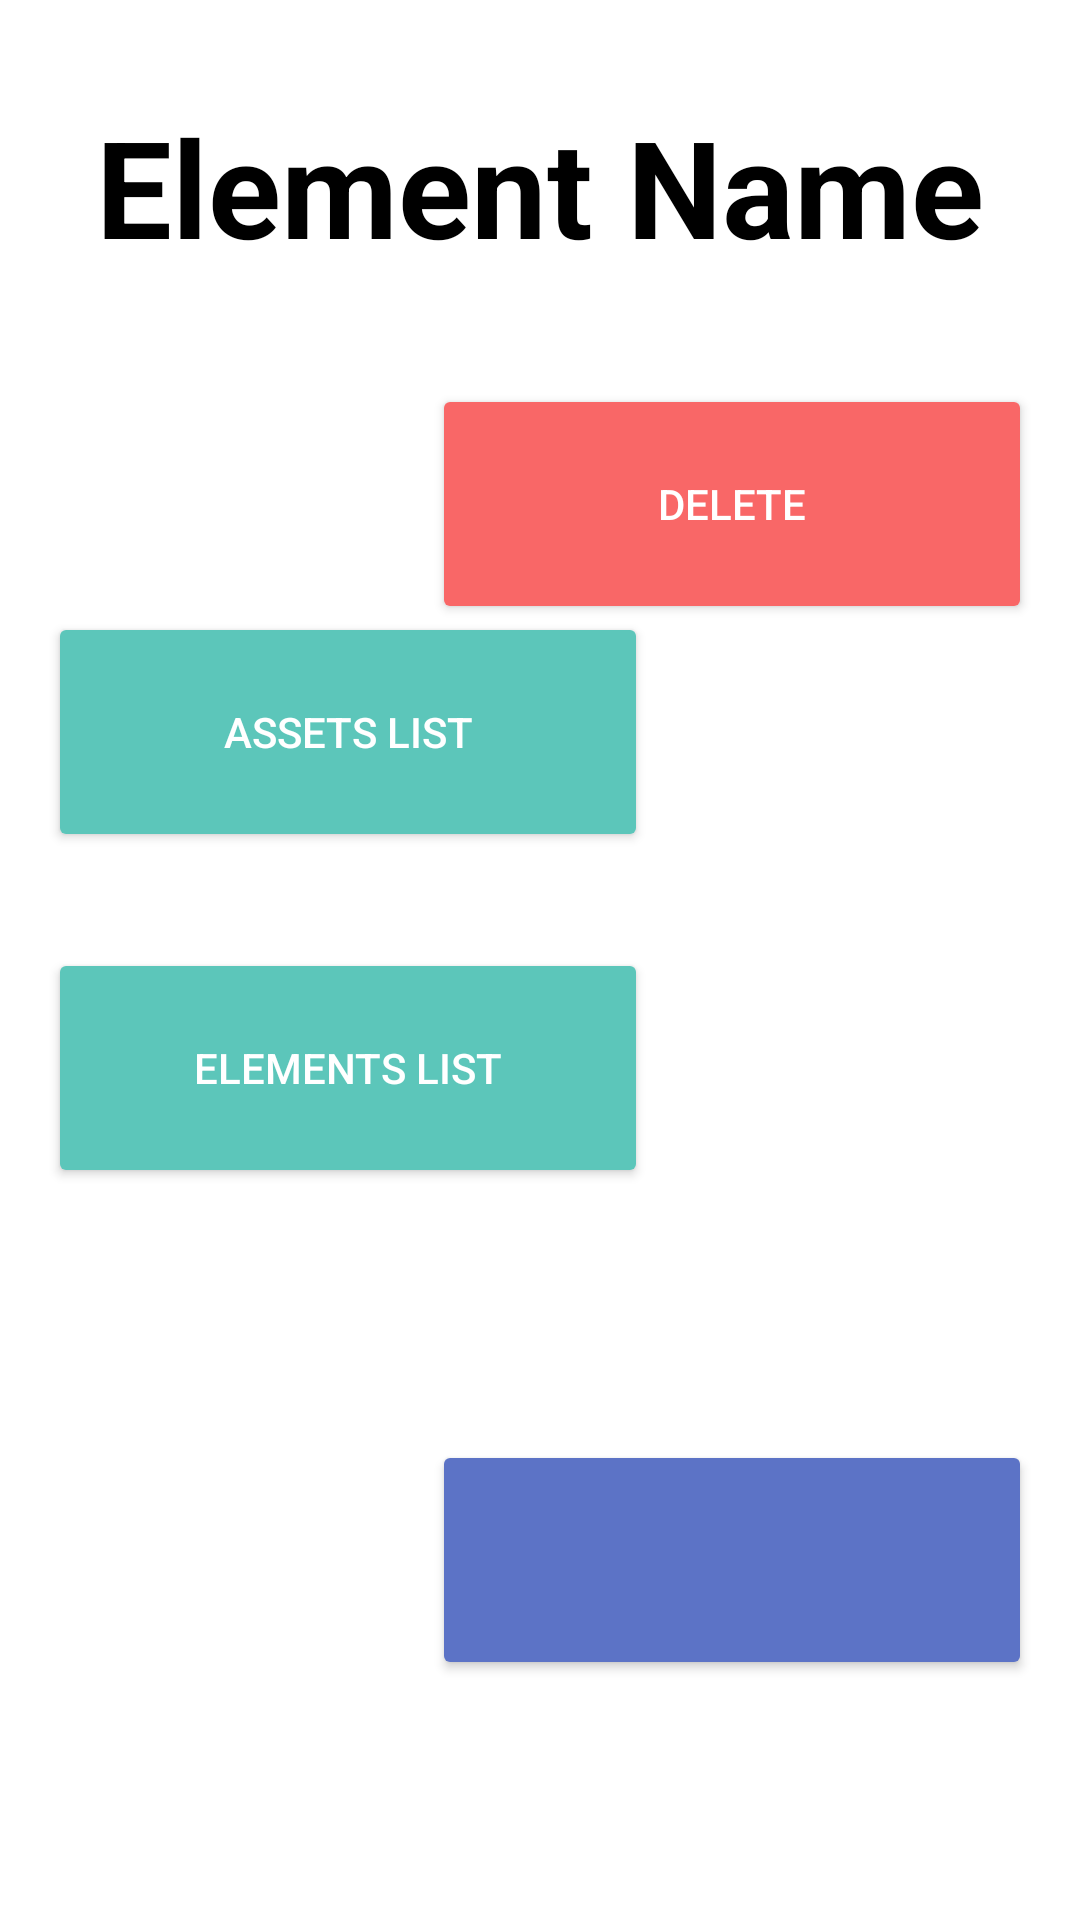

Reconstruct the res/layout file that produces this screen, plus the resources it refers to.
<!-- AndroidManifest.xml: application theme Theme.BuildingColletor -->
<!-- res/layout/activity_edit_element_name.xml -->
<?xml version="1.0" encoding="utf-8"?>
<androidx.constraintlayout.widget.ConstraintLayout xmlns:android="http://schemas.android.com/apk/res/android"
    xmlns:app="http://schemas.android.com/apk/res-auto"
    xmlns:tools="http://schemas.android.com/tools"
    android:layout_width="match_parent"
    android:layout_height="match_parent"
    tools:context=".element.edit.EditElementNameActivity">

    <TextView
        android:id="@+id/element_info_text_edit"
        android:layout_width="0dp"
        android:layout_height="wrap_content"
        android:layout_marginStart="24dp"
        android:layout_marginTop="32dp"
        android:layout_marginEnd="24dp"
        android:text="Element Name"
        android:gravity="center"
        android:textSize="45sp"
        android:textStyle="bold"
        android:textColor="@color/black"
        app:layout_constraintEnd_toEndOf="parent"
        app:layout_constraintStart_toStartOf="parent"
        app:layout_constraintTop_toTopOf="parent" />

    <TextView
        android:id="@+id/element_info_details_text_edit"
        android:layout_width="0dp"
        android:layout_height="wrap_content"
        android:layout_marginTop="8dp"
        android:layout_marginEnd="24dp"
        android:gravity="center"
        android:text="Please, put a name in this element"
        android:textColor="@color/black"
        android:textSize="23sp"
        app:layout_constraintEnd_toStartOf="@+id/button_drop_info_elements_edit"
        app:layout_constraintStart_toEndOf="@+id/button1_info_elements_edit"
        app:layout_constraintTop_toBottomOf="@+id/element_info_text_edit" />

    <com.google.android.material.textfield.TextInputLayout
        android:id="@+id/et_title_view_element_edit"
        style="@style/PrimaryEditText"
        android:layout_width="0dp"
        android:layout_height="wrap_content"
        android:layout_marginStart="16dp"
        android:layout_marginTop="16dp"
        android:layout_marginEnd="16dp"
        android:hint="Element Name"
        app:layout_constraintEnd_toStartOf="@+id/button_drop_info_elements_edit"
        app:layout_constraintStart_toEndOf="@+id/button1_info_elements_edit"
        app:layout_constraintTop_toBottomOf="@+id/element_info_details_text_edit">

        <com.google.android.material.textfield.TextInputEditText
            android:id="@+id/element_name_info_edit"
            android:layout_width="match_parent"
            android:layout_height="wrap_content"
            android:fontFamily="@font/open_sans_regular"
            android:inputType="text" />

    </com.google.android.material.textfield.TextInputLayout>

    <ImageView
        android:id="@+id/logo_app_element_edit"
        android:layout_width="176dp"
        android:layout_height="172dp"
        android:layout_marginStart="28dp"
        android:layout_marginTop="16dp"
        app:layout_constraintStart_toStartOf="parent"
        app:layout_constraintTop_toTopOf="parent"
        app:srcCompat="@drawable/asset_night" />

    <Button
        android:id="@+id/button1_info_elements_edit"
        android:layout_width="200dp"
        android:layout_height="80dp"
        android:layout_marginStart="16dp"
        android:layout_marginTop="16dp"
        android:text="@string/button_asset_list"
        android:textColor="@color/white"
        app:backgroundTint="@color/green_button"
        app:layout_constraintStart_toStartOf="parent"
        app:layout_constraintTop_toBottomOf="@+id/logo_app_element_edit" />

    <Button
        android:id="@+id/button2_info_elements_edit"
        android:layout_width="200dp"
        android:layout_height="80dp"
        android:layout_marginStart="16dp"
        android:layout_marginTop="32dp"
        android:text="@string/button_element_list"
        android:textColor="@color/white"
        app:backgroundTint="@color/green_button"
        app:layout_constraintStart_toStartOf="parent"
        app:layout_constraintTop_toBottomOf="@+id/button1_info_elements_edit" />

    <Button
        android:id="@+id/button_drop_info_elements_edit"
        android:layout_width="200dp"
        android:layout_height="80dp"
        android:layout_marginTop="128dp"
        android:layout_marginEnd="16dp"
        android:text="Delete"
        android:textColor="@color/white"
        app:backgroundTint="@color/red"
        app:layout_constraintEnd_toEndOf="parent"
        app:layout_constraintTop_toTopOf="parent" />

    <Button
        android:id="@+id/button_up_info_elements_edit"
        android:visibility="gone"
        android:layout_width="200dp"
        android:layout_height="80dp"
        android:layout_marginTop="16dp"
        android:layout_marginEnd="16dp"
        android:text="UP"
        android:textColor="@color/white"
        app:backgroundTint="@color/green_button"
        app:layout_constraintEnd_toEndOf="parent"
        app:layout_constraintTop_toBottomOf="@+id/button_drop_info_elements_edit" />

    <Button
        android:id="@+id/button_down_info_elements_edit"
        android:layout_width="200dp"
        android:layout_height="80dp"
        android:layout_marginTop="16dp"
        android:layout_marginEnd="16dp"
        android:visibility="gone"
        android:text="DOWN"
        android:textColor="@color/white"
        app:backgroundTint="@color/green_button"
        app:layout_constraintEnd_toEndOf="parent"
        app:layout_constraintTop_toBottomOf="@+id/button_up_info_elements_edit" />

    <Button
        android:id="@+id/button_select_info_elements_edit"
        android:layout_width="200dp"
        android:layout_height="80dp"
        android:layout_marginTop="16dp"
        android:layout_marginEnd="16dp"
        android:visibility="gone"
        android:text="SELECT"
        android:textColor="@color/white"
        app:backgroundTint="@color/blue_button"
        app:layout_constraintEnd_toEndOf="parent"
        app:layout_constraintTop_toBottomOf="@+id/button_down_info_elements_edit" />

    <Button
        android:id="@+id/button_next_info_elements_edit"
        android:layout_width="200dp"
        android:layout_height="80dp"
        android:layout_marginEnd="16dp"
        android:layout_marginBottom="80dp"
        app:icon="@drawable/ic_baseline_arrow_forward_ios_24"
        app:iconGravity="textStart"
        app:iconPadding="0dp"
        android:paddingStart="4dp"
        android:paddingEnd="4dp"
        app:backgroundTint="@color/blue_button"
        app:layout_constraintBottom_toBottomOf="parent"
        app:layout_constraintEnd_toEndOf="parent" />

</androidx.constraintlayout.widget.ConstraintLayout>
<!-- resources referenced by this layout -->
<resources>
  <color name="black">#FF000000</color>
  <color name="blue_button">#5C73C6</color>
  <color name="green_button">#5CC6BA</color>
  <color name="red">#F96767</color>
  <color name="white">#FFFFFFFF</color>
  <string name="button_asset_list">Assets List</string>
  <string name="button_element_list">Elements List</string>
  <style name="PrimaryEditText" parent="Widget.MaterialComponents.TextInputLayout.FilledBox">
          <item name="fontFamily">@font/open_sans_regular</item>
          <item name="boxBackgroundColor">@color/spinner_button</item>
          <item name="hintAnimationEnabled">true</item>
          <item name="android:textSize">14sp</item>
          <item name="android:textColor">@color/black</item>
          <item name="backgroundTint">@color/background</item>
      </style>
  <style name="Theme.BuildingColletor" parent="Theme.MaterialComponents.DayNight.NoActionBar">
          
          <item name="colorPrimary">@color/teal_200</item>
          <item name="colorPrimaryVariant">@color/teal_700</item>
          <item name="colorOnPrimary">@color/white</item>
          
          <item name="colorSecondary">@color/teal_200</item>
          <item name="colorSecondaryVariant">@color/teal_700</item>
          <item name="colorOnSecondary">@color/black</item>
          
          <item name="android:statusBarColor" tools:targetApi="l">@color/background</item>
          <item name="android:navigationBarColor" tools:targetApi="l">@color/background</item>
          
      </style>
  <color name="spinner_button">#f9f9f9</color>
  <color name="background">#5CC6BA</color>
  <color name="teal_200">#FF03DAC5</color>
  <color name="teal_700">#FF018786</color>
</resources>
